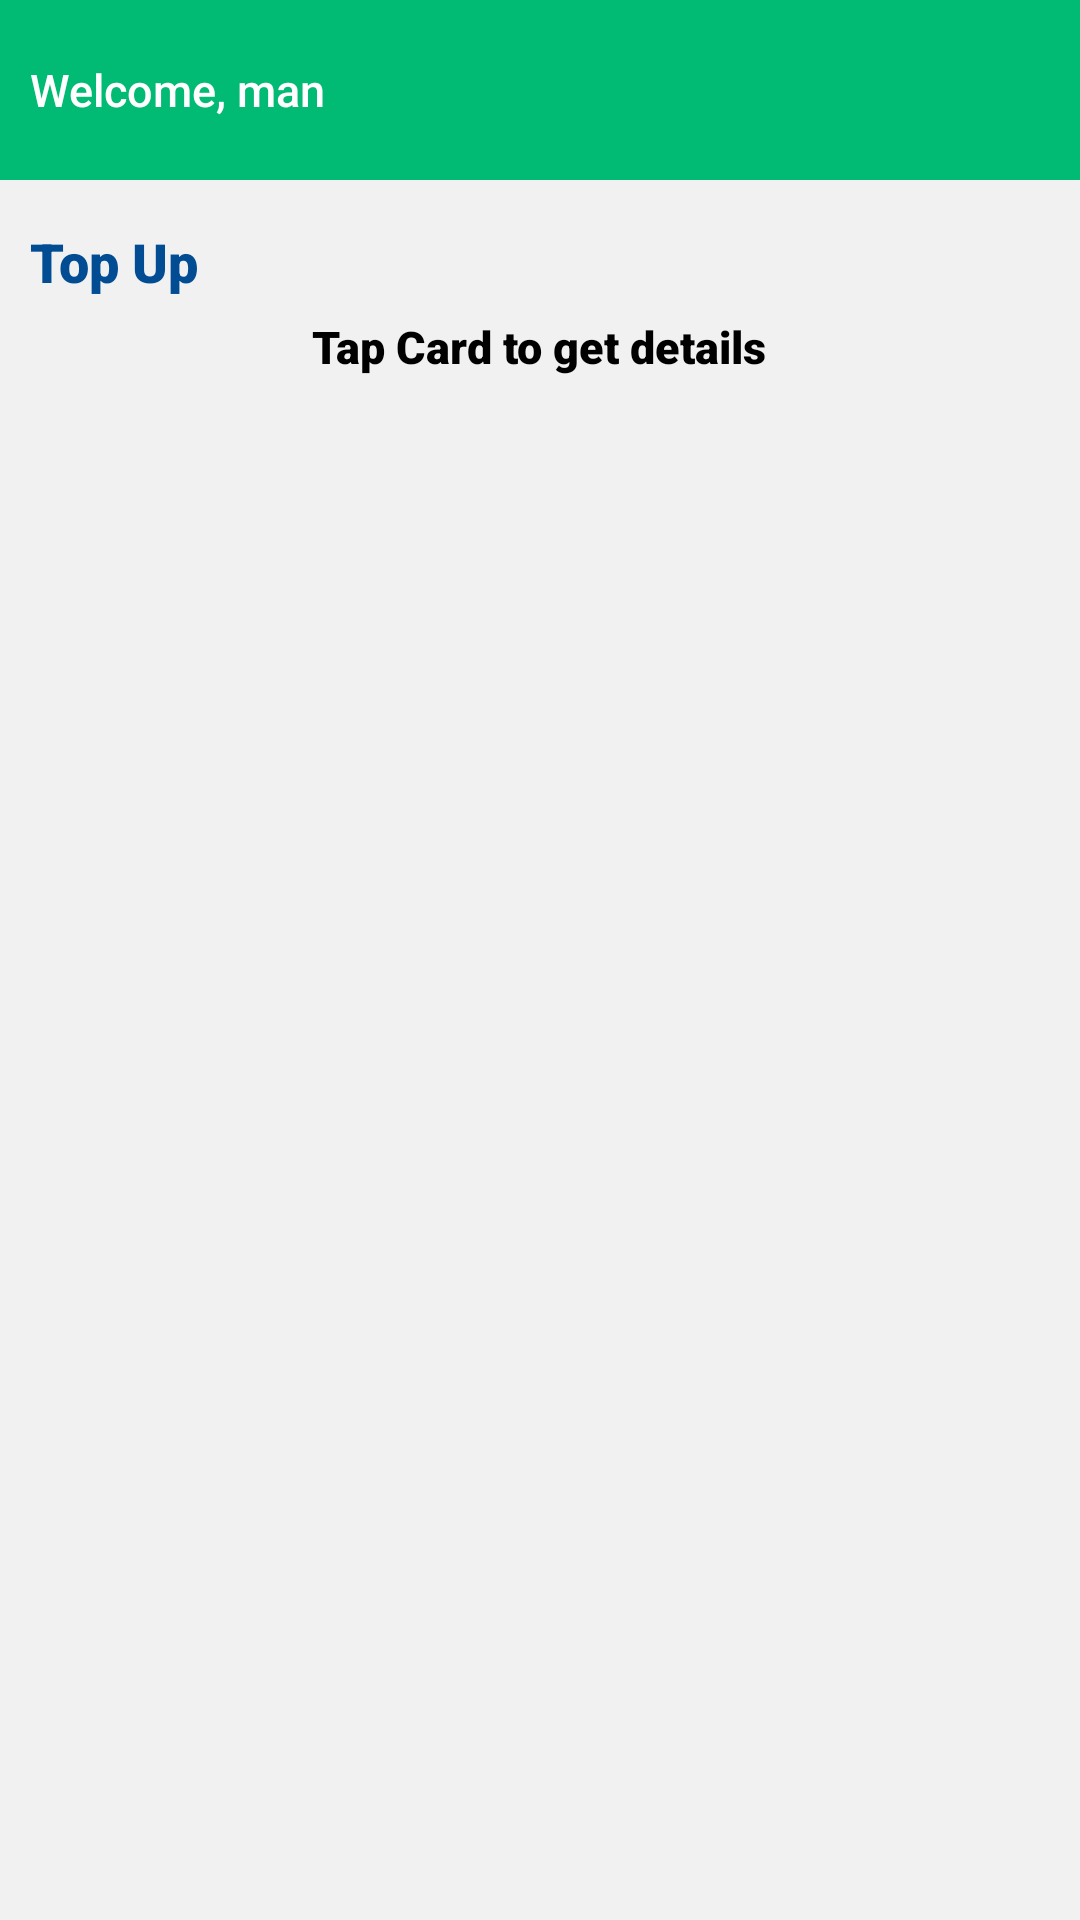

Write the Android layout XML for this screen, with the resource values it uses.
<!-- AndroidManifest.xml: application theme Theme.InspectorAppUpdate -->
<!-- res/layout/fragment_card_top_up.xml -->
<?xml version="1.0" encoding="utf-8"?>
<RelativeLayout xmlns:android="http://schemas.android.com/apk/res/android"
    xmlns:tools="http://schemas.android.com/tools"
    android:layout_width="match_parent"
    android:layout_height="match_parent"
    tools:context=".ui.fragment.topup.CardTopUpFragment"
    android:background="@color/main_background_color">

    
    <RelativeLayout
        android:id="@+id/rl_header_title"
        android:layout_width="match_parent"
        android:layout_height="60dp"
        android:background="@color/main_green_color"
        android:layout_alignParentTop="true"
        android:padding="@dimen/ten">

        <LinearLayout
            android:id="@+id/ll_from_transaction"
            android:layout_width="wrap_content"
            android:layout_height="wrap_content"
            android:orientation="horizontal"
            android:layout_centerVertical="true"
            android:gravity="center_vertical"
            android:layout_alignParentStart="true">

            <TextView
                android:id="@+id/tv_search_student_header"
                android:layout_width="wrap_content"
                android:layout_height="wrap_content"
                android:textColor="@color/white"
                android:fontFamily="sans-serif-medium"
                android:textSize="@dimen/fifteen"
                android:text="Welcome, man"
                android:gravity="center_vertical"/>
        </LinearLayout>

        <ImageView
            android:id="@+id/img_logout"
            android:layout_width="wrap_content"
            android:layout_height="wrap_content"
            android:src="@drawable/outline_logout_24"
            android:layout_alignParentEnd="true"
            android:layout_centerVertical="true"/>
    </RelativeLayout>

    <RelativeLayout
        android:layout_width="match_parent"
        android:layout_height="wrap_content"
        android:layout_below="@id/rl_header_title"
        android:padding="10dp"
        android:layout_marginTop="5dp">

        <TextView
            android:id="@+id/tv_main_title"
            android:layout_width="wrap_content"
            android:layout_height="wrap_content"
            android:text="@string/topup"
            android:fontFamily="sans-serif-black"
            android:textSize="18sp"
            android:textColor="#014C92"
            android:layout_marginBottom="6sp"/>

        <TextView
            android:id="@+id/tv_processing_message"
            android:layout_below="@+id/tv_main_title"
            android:layout_width="wrap_content"
            android:layout_height="wrap_content"
            android:text="@string/tapcard"
            android:textSize="15sp"
            android:fontFamily="sans-serif-black"
            android:layout_centerHorizontal="true"
            android:textColor="@color/black"/>

        <RelativeLayout
            android:id="@+id/rl_topup_student_details"
            android:layout_width="match_parent"
            android:layout_height="wrap_content"
            android:layout_marginTop="10sp"
            android:layout_below="@id/tv_processing_message"
            android:padding="8sp"
            android:background="@drawable/custom_card"
            android:visibility="gone">

            <TextView
                android:id="@+id/tv_student_name"
                android:layout_width="wrap_content"
                android:layout_height="wrap_content"
                android:layout_alignParentTop="true"
                android:textSize="17sp"
                android:text="Uwimanna aime"
                android:textColor="@color/secondaryBlue"/>

            <TextView
                android:id="@+id/tv_card_number"
                android:layout_width="wrap_content"
                android:layout_height="wrap_content"
                android:layout_below="@id/tv_student_name"
                android:textColor="#02A84B"
                android:text="Card No: 128929"
                android:layout_marginTop="5sp"
                android:fontFamily="sans-serif-medium"/>

            <RelativeLayout
                android:layout_width="match_parent"
                android:layout_height="wrap_content"
                android:layout_below="@id/tv_card_number"
                android:layout_marginTop="15sp"
                android:background="@drawable/main_information_display"
                android:padding="8sp">

                <TextView
                    android:id="@+id/tv_wallet_balance"
                    android:layout_width="wrap_content"
                    android:layout_height="wrap_content"
                    android:layout_alignParentTop="true"
                    android:textColor="@color/mainGreen"
                    android:fontFamily="sans-serif-medium"
                    android:textSize="16sp"
                    android:text="@string/wallet_details"
                    android:layout_marginBottom="10sp"
                    android:layout_marginTop="5sp"/>

                <TextView
                    android:layout_below="@id/tv_wallet_balance"
                    android:id="@+id/tv_transport_balance"
                    android:layout_width="wrap_content"
                    android:layout_height="wrap_content"
                    android:layout_marginTop="5sp"
                    android:layout_marginBottom="5sp"
                    android:textColor="@color/white"
                    android:fontFamily="sans-serif-light"
                    android:textSize="14sp"
                    android:text="Wallet: 0"/>

                <TextView
                    android:layout_below="@id/tv_transport_balance"
                    android:id="@+id/tv_schoolfees_balance"
                    android:layout_width="wrap_content"
                    android:layout_height="wrap_content"
                    android:layout_marginTop="5sp"
                    android:textColor="@color/white"
                    android:fontFamily="sans-serif-light"
                    android:textSize="14sp"
                    android:text="Transport: 0"/>

                <TextView
                    android:layout_below="@id/tv_wallet_balance"
                    android:layout_alignParentEnd="true"
                    android:id="@+id/tv_support_balance"
                    android:layout_width="wrap_content"
                    android:layout_height="wrap_content"
                    android:layout_marginTop="5sp"
                    android:layout_marginBottom="5sp"
                    android:textColor="@color/white"
                    android:fontFamily="sans-serif-light"
                    android:textSize="14sp"
                    android:text="Support: 0"/>

                <TextView
                    android:layout_below="@id/tv_support_balance"
                    android:layout_alignParentEnd="true"
                    android:id="@+id/tv_insurance_balance"
                    android:layout_width="wrap_content"
                    android:layout_height="wrap_content"
                    android:layout_marginTop="5sp"
                    android:textColor="@color/white"
                    android:fontFamily="sans-serif-light"
                    android:textSize="14sp"
                    android:text="Insurance: 0"/>
            </RelativeLayout>

        </RelativeLayout>

        <ScrollView
            android:layout_width="match_parent"
            android:layout_height="wrap_content"
            android:layout_below="@+id/rl_topup_student_details">
            <RelativeLayout
                android:id="@+id/rl_topup_payment_details"
                android:layout_width="match_parent"
                android:layout_height="wrap_content"
                android:padding="8sp"
                android:background="@drawable/custom_card"
                android:layout_marginTop="10sp"
                android:visibility="gone">

                <TextView
                    android:id="@+id/tv_transaction_type_title"
                    android:layout_width="wrap_content"
                    android:layout_height="wrap_content"
                    android:text="@string/transaction_type"
                    android:layout_alignParentTop="true"
                    android:textColor="@color/black" />
                <Spinner
                    android:id="@+id/spn_transaction_type"
                    android:layout_width="match_parent"
                    android:layout_height="wrap_content"
                    android:layout_below="@id/tv_transaction_type_title"
                    android:layout_marginTop="5sp"/>

                <TextView
                    android:id="@+id/tv_payment_type_title"
                    android:layout_width="wrap_content"
                    android:layout_height="wrap_content"
                    android:text="@string/payment_type"
                    android:layout_below="@id/spn_transaction_type"
                    android:textColor="@color/black"
                    android:layout_marginTop="10sp"
                    />
                <Spinner
                    android:id="@+id/spn_payment_type"
                    android:layout_width="match_parent"
                    android:layout_height="wrap_content"
                    android:layout_below="@id/tv_payment_type_title"
                    android:layout_marginTop="5sp"/>

                <EditText
                    android:id="@+id/et_phone_number"
                    android:layout_width="match_parent"
                    android:layout_height="wrap_content"
                    android:hint="@string/phone_number"
                    android:layout_below="@id/spn_payment_type"
                    android:textColor="#717171"
                    android:layout_marginTop="10sp"
                    android:padding="5sp"
                    android:inputType="phone"
                    android:background="@drawable/search_edittext_style" />

                <EditText
                    android:id="@+id/et_amount"
                    android:layout_width="match_parent"
                    android:layout_height="wrap_content"
                    android:hint="@string/amount"
                    android:layout_below="@id/et_phone_number"
                    android:textColor="#717171"
                    android:layout_marginTop="10sp"
                    android:inputType="numberDecimal"
                    android:padding="5sp"
                    android:background="@drawable/search_edittext_style"/>

                <androidx.appcompat.widget.AppCompatButton
                    android:id="@+id/btn_topup"
                    android:layout_width="wrap_content"
                    android:layout_height="wrap_content"
                    android:text="@string/topup"
                    android:layout_below="@id/et_amount"
                    android:textColor="@color/white"
                    android:layout_marginTop="10sp"
                    android:minHeight="0sp"
                    android:padding="8sp"
                    android:background="@drawable/search_transaction_button_background"/>


            </RelativeLayout>
        </ScrollView>




    </RelativeLayout>

</RelativeLayout>
<!-- resources referenced by this layout -->
<resources>
  <color name="black">#FF000000</color>
  <color name="mainGreen">#00ba73</color>
  <color name="main_background_color">#f1f1f1</color>
  <color name="main_green_color">#01ba73</color>
  <color name="secondaryBlue">#031C44</color>
  <color name="white">#FFFFFFFF</color>
  <dimen name="fifteen">15sp</dimen>
  <dimen name="ten">10dp</dimen>
  <!-- drawable custom_card (drawable) -->
  <?xml version="1.0" encoding="utf-8"?>
  <shape xmlns:android="http://schemas.android.com/apk/res/android">
      <stroke
          android:color="#E9E9E9"
          android:width="1sp"/>
      <solid
          android:color="#F8F8F8"/>
      <corners
          android:radius="5sp"/>
  </shape>
  <!-- drawable main_information_display (drawable) -->
  <?xml version="1.0" encoding="utf-8"?>
  <shape xmlns:android="http://schemas.android.com/apk/res/android">
      <solid
          android:color="@color/main_blue_color"/>
  
      <corners
          android:radius="5sp"/>
      <stroke
          android:color="@color/main_blue_color"
          android:width="1sp"/>
  </shape>
  <!-- drawable search_edittext_style (drawable) -->
  <?xml version="1.0" encoding="utf-8"?>
  <shape xmlns:android="http://schemas.android.com/apk/res/android">
      <stroke
          android:color="@color/white"
          android:width="1sp" />
      <padding
          android:bottom="10sp"
          android:left="10sp"
          android:right="10sp"
          android:top="10sp"/>
  </shape>
  <!-- drawable search_transaction_button_background (drawable) -->
  <?xml version="1.0" encoding="utf-8"?>
  <shape xmlns:android="http://schemas.android.com/apk/res/android">
      <corners
          android:radius="@dimen/ten"/>
      <solid
          android:color="@color/main_green_color"/>
  </shape>
  <string name="amount">Amount</string>
  <string name="payment_type">Payment type</string>
  <string name="phone_number">Phone number</string>
  <string name="tapcard">Tap Card to get details</string>
  <string name="topup">Top Up</string>
  <string name="transaction_type">Transaction type</string>
  <string name="wallet_details">Wallet Balance</string>
  <style name="Theme.InspectorAppUpdate" parent="android:Theme.Material.Light.NoActionBar" />
  <color name="main_blue_color">#011f56</color>
</resources>
